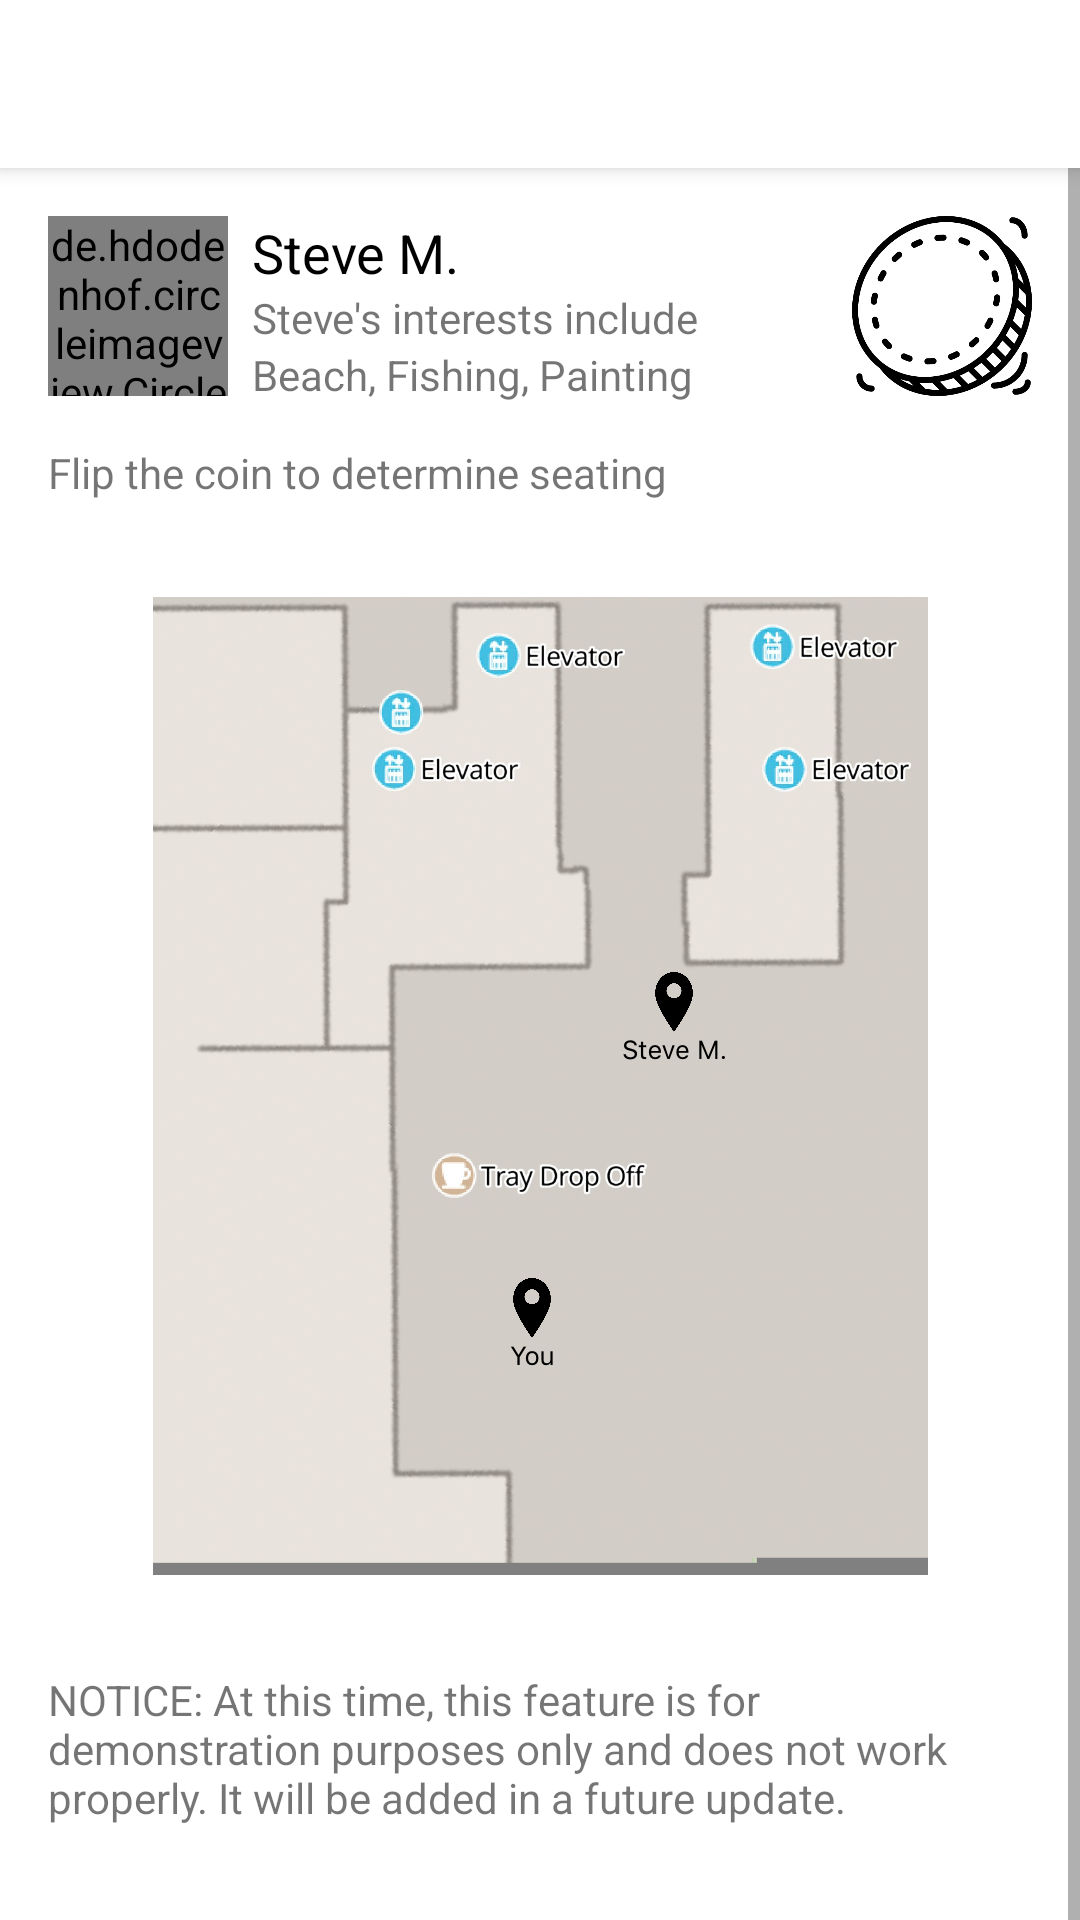

Layout XML and referenced resources for this Android screen:
<!-- AndroidManifest.xml: application theme AppTheme -->
<!-- res/layout/activity_map.xml -->
<?xml version="1.0" encoding="utf-8"?>
<android.support.constraint.ConstraintLayout
        xmlns:android="http://schemas.android.com/apk/res/android"
        xmlns:tools="http://schemas.android.com/tools"
        xmlns:app="http://schemas.android.com/apk/res-auto"
        android:layout_width="match_parent"
        android:layout_height="match_parent"
        android:background="@color/white"
        tools:context=".MapActivity">

    <android.support.v7.widget.Toolbar
            android:id="@+id/map_toolbar"
            android:layout_height="?attr/actionBarSize"
            android:layout_width="match_parent"
            android:minHeight="?attr/actionBarSize"
            android:background="@color/colorPrimary"
            app:layout_constraintTop_toTopOf="parent"
            app:layout_constraintStart_toStartOf="parent"
            android:elevation="4dp"
            app:layout_constraintEnd_toEndOf="parent">
        <TextView
                android:layout_width="wrap_content"
                android:layout_height="wrap_content"
                android:text=""
                android:textColor="@color/black"
                android:textSize="@dimen/text_size_medium"
                android:layout_gravity="center" />
    </android.support.v7.widget.Toolbar>

    <ScrollView android:layout_width="0dp" android:layout_height="wrap_content"
                app:layout_constraintTop_toBottomOf="@+id/map_toolbar" app:layout_constraintStart_toStartOf="parent"
                app:layout_constraintEnd_toEndOf="parent"
                app:layout_constraintBottom_toBottomOf="parent" app:layout_constraintVertical_bias="0.0">

        <android.support.constraint.ConstraintLayout android:layout_width="match_parent"
                                                     android:layout_height="wrap_content">


            <de.hdodenhof.circleimageview.CircleImageView
                    android:layout_width="60dp"
                    android:layout_height="60dp"
                    android:src="@mipmap/user_icon"
                    android:layout_marginTop="16dp"
                    app:layout_constraintTop_toTopOf="parent" app:layout_constraintStart_toStartOf="parent"
                    android:layout_marginStart="16dp" android:id="@+id/map_profile_imageview"/>

            <TextView
                    android:layout_width="wrap_content"
                    android:layout_height="wrap_content"
                    android:text="Steve M."
                    android:textColor="@color/black"
                    android:textSize="@dimen/text_size_medium"
                    android:layout_marginTop="16dp"
                    app:layout_constraintTop_toTopOf="parent"
                    app:layout_constraintStart_toEndOf="@+id/map_profile_imageview" android:layout_marginStart="8dp"
                    android:id="@+id/textView20"/>

            <TextView
                    android:layout_width="wrap_content"
                    android:layout_height="wrap_content"
                    android:text="Steve's interests include"
                    app:layout_constraintTop_toBottomOf="@+id/textView20"
                    app:layout_constraintStart_toEndOf="@+id/map_profile_imageview" android:layout_marginStart="8dp"
                    android:id="@+id/textView21"/>

            <TextView
                    android:layout_width="wrap_content"
                    android:layout_height="wrap_content"
                    android:text="Beach, Fishing, Painting"
                    android:textSize="@dimen/text_size_small"
                    app:layout_constraintTop_toBottomOf="@+id/textView21"
                    app:layout_constraintStart_toEndOf="@+id/map_profile_imageview" android:layout_marginStart="8dp"/>

            <ImageView
                    android:layout_width="60dp"
                    android:layout_height="60dp"
                    android:src="@mipmap/coin"
                    app:layout_constraintEnd_toEndOf="parent"
                    android:layout_marginEnd="16dp" android:layout_marginTop="16dp"
                    app:layout_constraintTop_toTopOf="parent"/>

            <TextView
                    android:layout_width="wrap_content"
                    android:layout_height="wrap_content"
                    android:text="@string/flip_coin"
                    android:layout_marginTop="16dp"
                    app:layout_constraintTop_toBottomOf="@+id/map_profile_imageview"
                    app:layout_constraintStart_toStartOf="parent" android:layout_marginStart="16dp"
                    android:id="@+id/textView22"/>

            <ImageView
                    android:layout_width="wrap_content"
                    android:layout_height="wrap_content"
                    android:src="@mipmap/map"
                    android:layout_marginTop="32dp"
                    app:layout_constraintTop_toBottomOf="@+id/textView22" app:layout_constraintStart_toStartOf="parent"
                    android:layout_marginStart="16dp" app:layout_constraintEnd_toEndOf="parent"
                    android:layout_marginEnd="16dp" android:id="@+id/imageView"/>

            <TextView android:layout_width="0dp" android:layout_height="wrap_content"
                      android:text="@string/map_notice"
                      android:layout_marginTop="32dp"
                      app:layout_constraintTop_toBottomOf="@+id/imageView" app:layout_constraintStart_toStartOf="parent"
                      app:layout_constraintEnd_toEndOf="parent" android:layout_marginStart="16dp"
                      android:layout_marginEnd="16dp" android:layout_marginBottom="128dp"
                      app:layout_constraintBottom_toBottomOf="parent"/>

        </android.support.constraint.ConstraintLayout>

    </ScrollView>

</android.support.constraint.ConstraintLayout>
<!-- resources referenced by this layout -->
<resources>
  <color name="black">#000000</color>
  <color name="colorPrimary">#FFFFFF</color>
  <color name="white">#ffff</color>
  <dimen name="text_size_medium">18sp</dimen>
  <dimen name="text_size_small">14sp</dimen>
  <!-- mipmap coin: png bitmap (mipmap-xxhdpi, 24865 bytes) -->
  <!-- mipmap map: png bitmap (mipmap-xxhdpi, 212226 bytes) -->
  <!-- mipmap user_icon: png bitmap (mipmap-xxhdpi, 5905 bytes) -->
  <string name="flip_coin">Flip the coin to determine seating</string>
  <string name="map_notice">NOTICE: At this time, this feature is for demonstration purposes only and does not work
          properly. It will be added in a future update.
      </string>
  <style name="AppTheme" parent="Theme.AppCompat.Light.NoActionBar">
          <item name="android:actionMenuTextColor">@color/blue</item>
          <item name="colorPrimary">@color/colorPrimary</item>
          <item name="colorPrimaryDark">@color/colorPrimaryDark</item>
          <item name="colorAccent">@color/colorAccent</item>
      </style>
  <color name="blue">#2196F3</color>
  <color name="colorPrimaryDark">#BEBEBE</color>
  <color name="colorAccent">#2196F3</color>
</resources>
